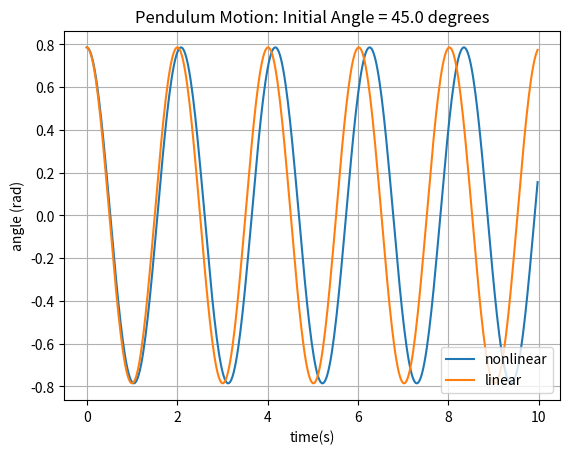

Write Python code to recreate this figure.
# Title: Simple Pendulum Simulator
# Author: Scott Harris
# Date: 3/8/2020


import numpy as np
from numpy import sin, cos
from scipy.integrate import odeint
from matplotlib import pyplot as plt

#define equations
def equations(y0, t):
    #state space form of pendulum diffEq
    theta, x = y0
    f = [x, -(g/l)*sin(theta)]
    return f

def plot_results(time, theta1, theta2):
    plt.plot(time, theta1[:,0])
    plt.plot(time, theta2)
    
    s = ('Initial Angle = ' + str(initial_angle)  + ' degrees')
    plt.title('Pendulum Motion: ' + s)
    plt.xlabel('time(s)')
    plt.ylabel('angle (rad)')
    plt.grid(True)
    plt.legend(['nonlinear', 'linear'], loc = 'lower right')
    plt.show()
    

#parameters
g = 9.81 #m/s^2
l = 1.0 #length of pendulum
time = np.arange(0, 10.0, 0.025) #time interval


#initial conditions
initial_angle = 45.0
theta0 = np.radians(initial_angle) #convert to radians
x0 = np.radians(0.0) #initial velocity


#find the solution to the nonlinear problem
theta1 = odeint(equations, [theta0, x0], time) #ode solver

#find the solution to the linear problem
w = np.sqrt(g/l)
theta2 = []

for t in time:
    theta2.append(theta0 * cos(w*t))

#plot the results
plot_results(time, theta1, theta2)
